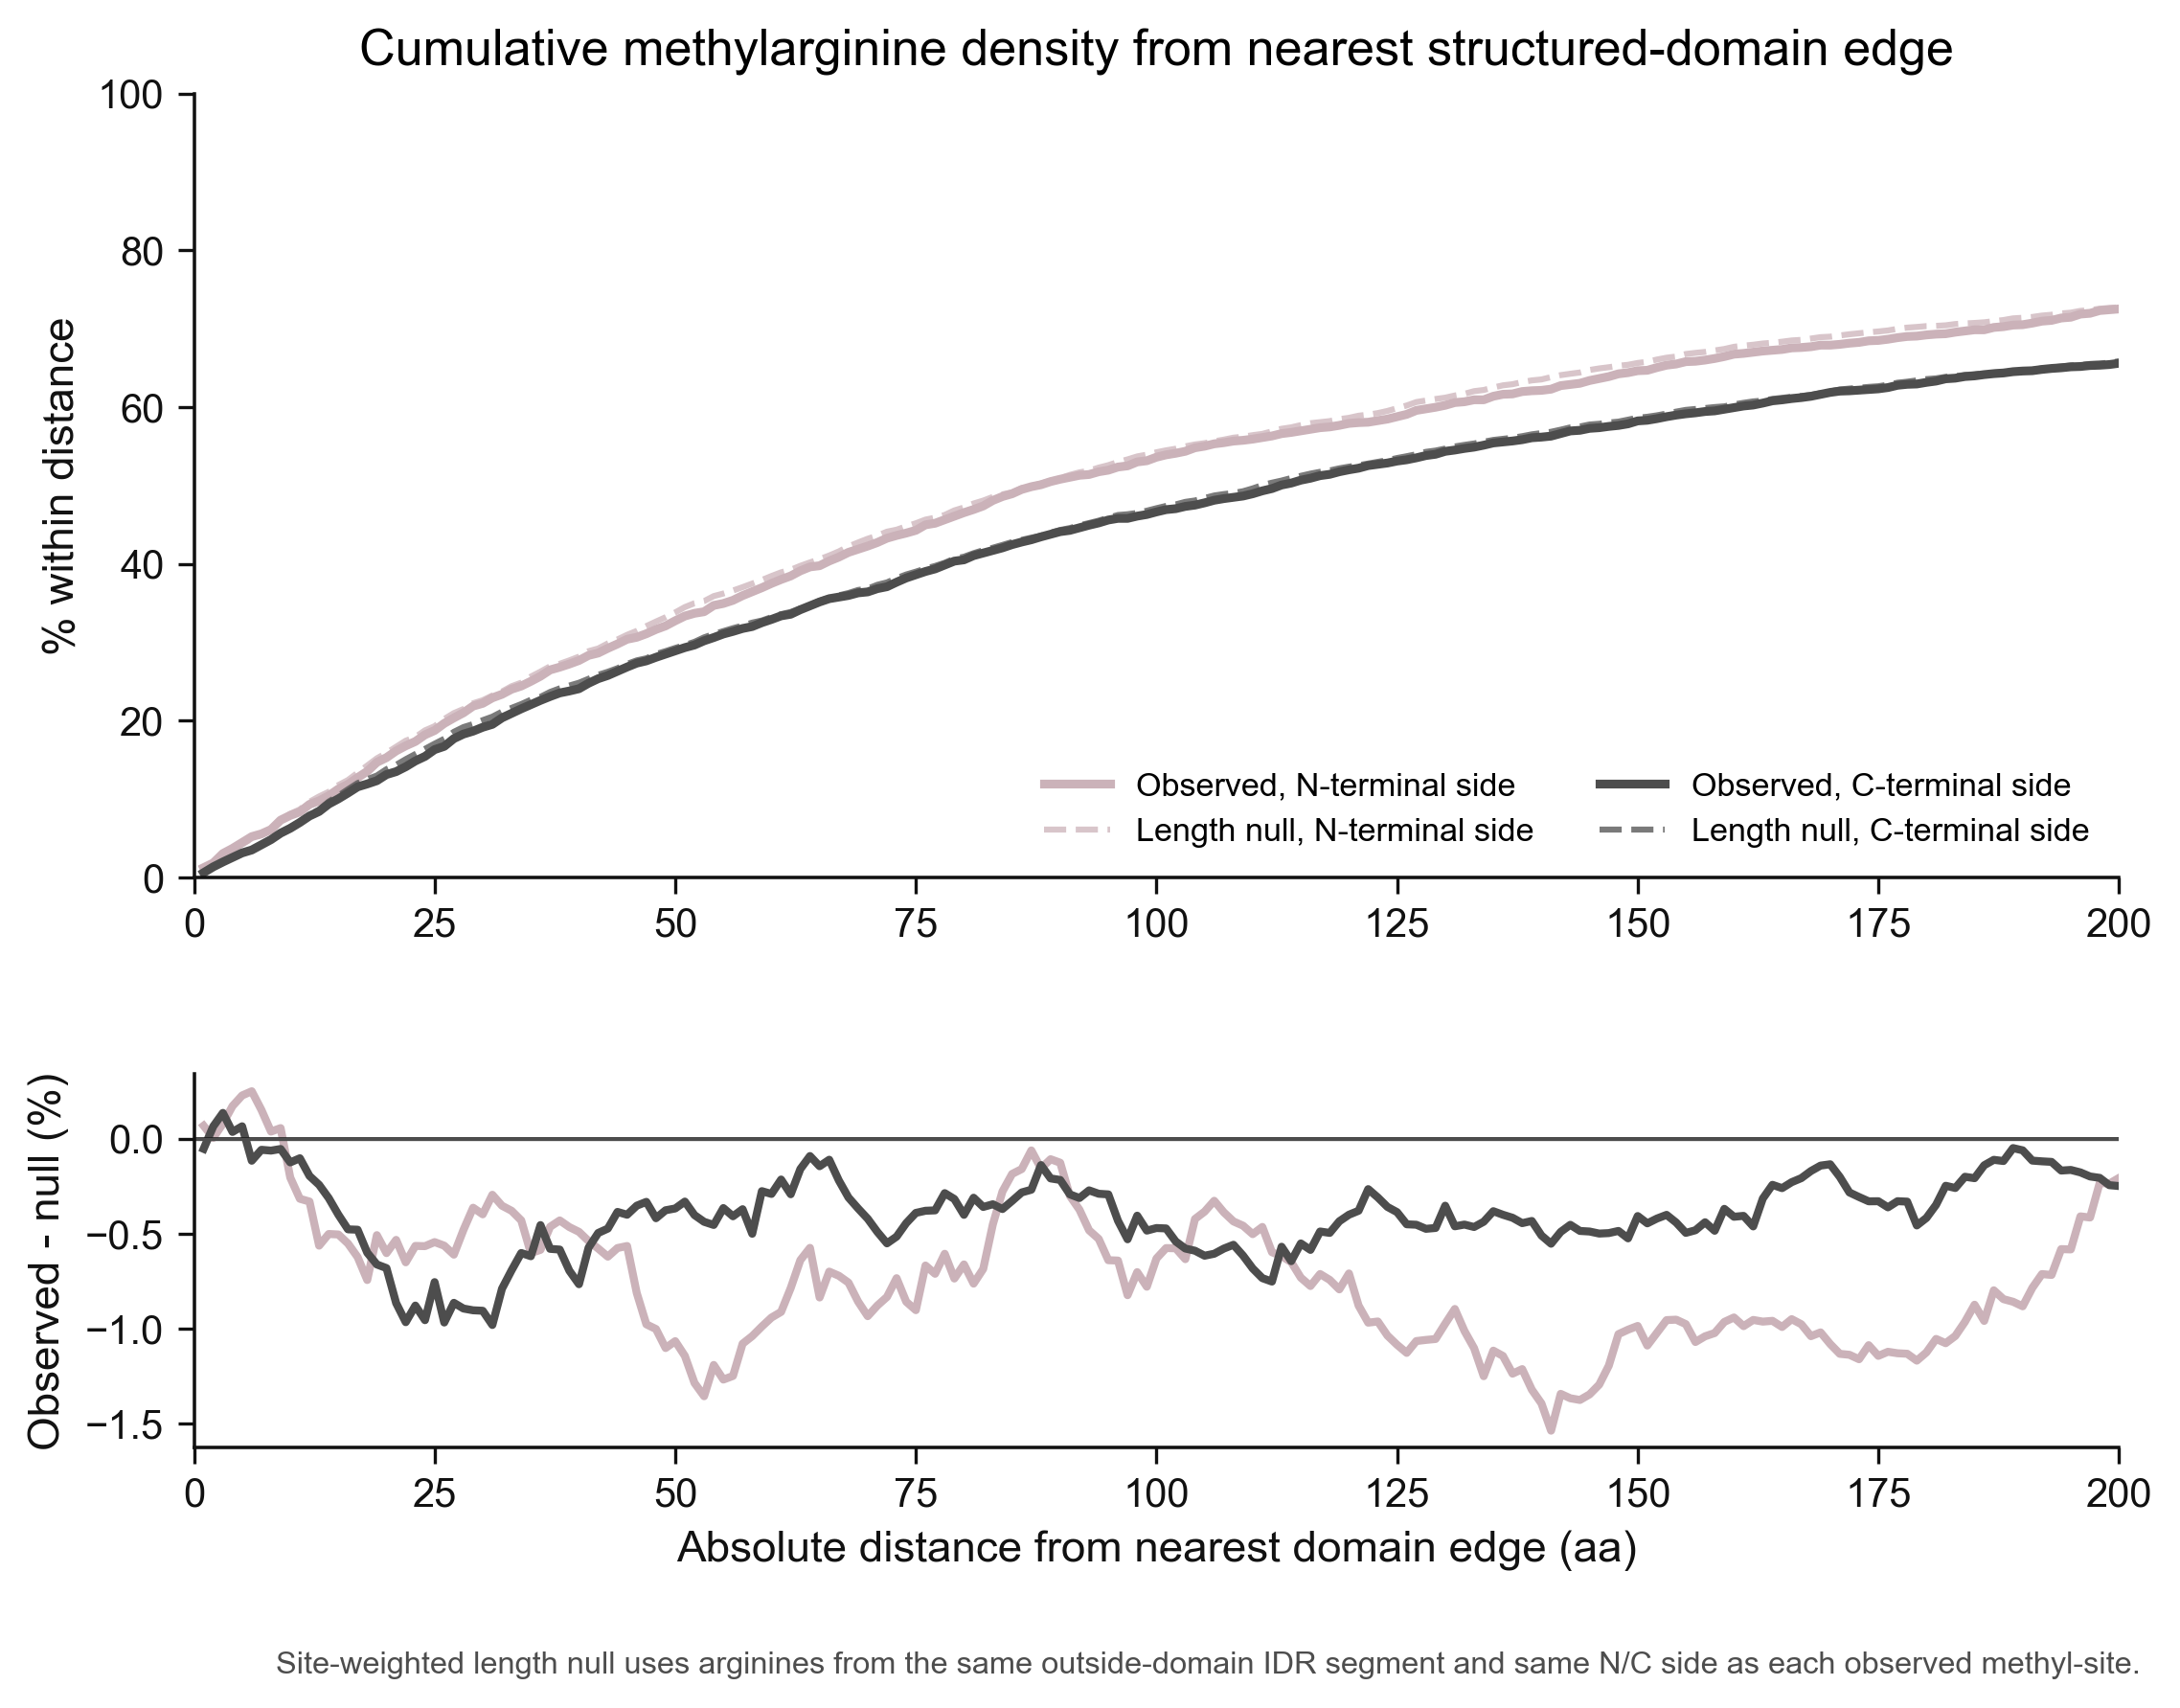

The file beside this chart, header and first rows:
side	distance_aa	count_within_distance	total_on_side	fraction_within_distance	expected_count_within_distance	expected_total_site_weighted	expected_fraction_within_distance	obs_minus_expected_fraction
N	1	25	1994	0.01254	23.63	1994	0.01185	0.0006861
N	2	37	1994	0.01856	36.9	1994	0.01851	4.7873498164440614e-05
N	3	61	1994	0.03059	59.41	1994	0.0298	0.0007965
N	4	74	1994	0.03711	70.57	1994	0.03539	0.001722
N	5	89	1994	0.04463	84.45	1994	0.04235	0.002281
N	6	104	1994	0.05216	99.01	1994	0.04965	0.002502
N	7	111	1994	0.05567	108	1994	0.05414	0.001526
N	8	122	1994	0.06118	121.2	1994	0.0608	0.0003813
N	9	146	1994	0.07322	144.9	1994	0.07266	0.0005641
N	10	158	1994	0.07924	162.1	1994	0.08127	-0.002037
N	11	167	1994	0.08375	173.3	1994	0.08691	-0.003155
N	12	186	1994	0.09328	192.6	1994	0.09658	-0.0033
N	13	195	1994	0.09779	206.2	1994	0.1034	-0.005622
N	14	208	1994	0.1043	218	1994	0.1093	-0.005007
N	15	225	1994	0.1128	235	1994	0.1179	-0.005034
N	16	237	1994	0.1189	248	1994	0.1244	-0.005511
N	17	254	1994	0.1274	266.4	1994	0.1336	-0.006223
N	18	270	1994	0.1354	284.8	1994	0.1428	-0.00743
N	19	293	1994	0.1469	303.1	1994	0.152	-0.005069
N	20	305	1994	0.153	317	1994	0.159	-0.006014
N	21	322	1994	0.1615	332.6	1994	0.1668	-0.005318
N	22	335	1994	0.168	348	1994	0.1745	-0.006498
N	23	346	1994	0.1735	357.2	1994	0.1792	-0.005636
N	24	363	1994	0.182	374.3	1994	0.1877	-0.005648
N	25	374	1994	0.1876	384.8	1994	0.193	-0.005434
N	26	392	1994	0.1966	403.2	1994	0.2022	-0.005622
N	27	406	1994	0.2036	418.2	1994	0.2097	-0.006094
N	28	419	1994	0.2101	428.5	1994	0.2149	-0.004789
N	29	436	1994	0.2187	443.2	1994	0.2223	-0.003626
N	30	443	1994	0.2222	450.9	1994	0.2261	-0.003973
N	31	457	1994	0.2292	462.9	1994	0.2321	-0.002945
N	32	466	1994	0.2337	473	1994	0.2372	-0.00352
N	33	479	1994	0.2402	486.6	1994	0.244	-0.003788
N	34	487	1994	0.2442	495.6	1994	0.2485	-0.004293
N	35	499	1994	0.2503	511	1994	0.2563	-0.006015
N	36	512	1994	0.2568	523.6	1994	0.2626	-0.005841
N	37	528	1994	0.2648	537.2	1994	0.2694	-0.004629
N	38	535	1994	0.2683	543.6	1994	0.2726	-0.004294
N	39	543	1994	0.2723	552.3	1994	0.277	-0.004645
N	40	552	1994	0.2768	561.8	1994	0.2817	-0.004896
N	41	565	1994	0.2834	575.7	1994	0.2887	-0.00538
N	42	571	1994	0.2864	582.5	1994	0.2921	-0.005775
N	43	583	1994	0.2924	595.4	1994	0.2986	-0.006201
N	44	594	1994	0.2979	605.5	1994	0.3036	-0.005747
N	45	606	1994	0.3039	617.2	1994	0.3096	-0.005641
N	46	611	1994	0.3064	627.2	1994	0.3145	-0.008108
N	47	620	1994	0.3109	639.5	1994	0.3207	-0.009761
N	48	631	1994	0.3164	651	1994	0.3265	-0.01001
N	49	640	1994	0.321	662	1994	0.332	-0.01101
N	50	653	1994	0.3275	674.2	1994	0.3381	-0.01065
N	51	665	1994	0.3335	687.8	1994	0.3449	-0.01142
N	52	672	1994	0.337	697.6	1994	0.3499	-0.01284
N	53	676	1994	0.339	703	1994	0.3526	-0.01354
N	54	692	1994	0.347	715.7	1994	0.3589	-0.0119
N	55	697	1994	0.3495	722.3	1994	0.3622	-0.01267
N	56	705	1994	0.3536	729.9	1994	0.366	-0.01248
N	57	717	1994	0.3596	738.5	1994	0.3704	-0.01078
N	58	727	1994	0.3646	747.7	1994	0.375	-0.01038
N	59	737	1994	0.3696	756.7	1994	0.3795	-0.009876
N	60	748	1994	0.3751	766.8	1994	0.3845	-0.009405
... 340 more rows
